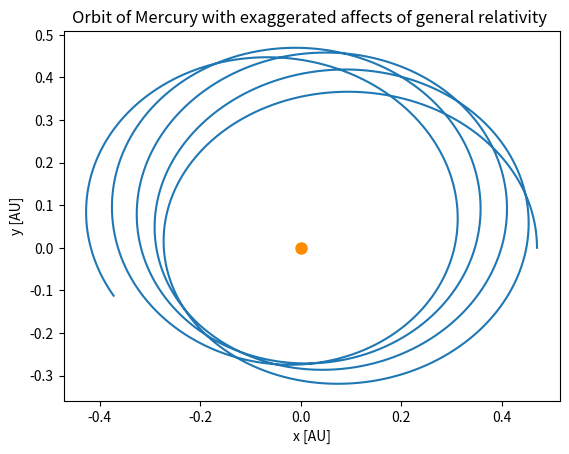

Generate this figure with matplotlib:
from numpy import *
import matplotlib.pyplot as plt

# This code finds the orbit of Mercury under the Sun's gravity (including 
# general relativity) for one Earth year with set initial conditions. All 
# distance units are AU, all mass units are Msun and all time units are years.

# Set the gravitational constant in astronomical units, years and the 
# mass of the sun. Set alpha for Mercury (modified for this problem).
G = 39.5 #AU^3/Ms*yr
alpha = 0.01 #AU^2

# Set start time, end time and the time step.
ti = 0 #yr
tf = 1 #yr
dt = 0.0001 #yr

# Create time array.
time = arange(ti,tf,dt)

# Create arrays to hold results for x,y position and velocity over the orbit.
x = zeros(len(time)) # x position
y = zeros(len(time)) # y position
r = zeros(len(time)) # Mercury's separation from the Sun
vx = zeros(len(time)) # x velocity
vy = zeros(len(time)) # y velocity

# Set initial x,y position and velocity
x[0] = 0.47 #AU
y[0] = 0.0 #AU
r[0] = (x[0]**2 + y[0]**2)**0.5 #AU
vx[0] = 0.0 #AU/yr
vy[0] = 8.17 #AU/yr

# Calculate x,y position and velocity for each time in the time array.
for i in range(len(time)-1):
	vx[i+1] = (-G/r[i]**3)*(1+(alpha/r[i]**2))*x[i]*dt + vx[i]
	vy[i+1] = (-G/r[i]**3)*(1+(alpha/r[i]**2))*y[i]*dt + vy[i]
	x[i+1] = vx[i+1]*dt + x[i]
	y[i+1] = vy[i+1]*dt + y[i]
	r[i+1] = (x[i+1]**2 + y[i+1]**2)**0.5


# Plot orbit to ensure results look as predicted (elliptical orbit)

plt.figure()
plt.xlabel('x [AU]')
plt.ylabel('y [AU]')
plt.title('Orbit of Mercury with exaggerated affects of general relativity ')
plt.plot(0,0,'o',color = 'DarkOrange',markersize = 8,label = 'The Sun')
plt.plot(x,y)

'''
plt.figure()
plt.subplot(211)
plt.xlabel('time [yr]')
plt.ylabel('x [AU]')
plt.title('Motion of Mercury in x-coordinate over time')
plt.plot(time,x)
plt.subplot(212)
plt.xlabel('time [yr]')
plt.ylabel('y [AU]')
plt.title('Motion of Mercury in y-coordinate over time')
plt.plot(time,y)
plt.suptitle('Orbit of Mercury')
'''
plt.show()



